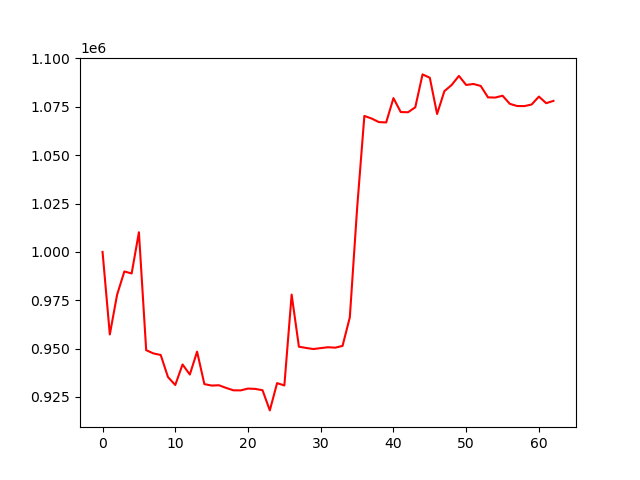

The file beside this chart, header and first rows:
account_value, date, daily_return
1000000, 2023-04-28, 
957325, 2023-05-01, -0.04267
977863, 2023-05-02, 0.02145
989903, 2023-05-03, 0.01231
988848, 2023-05-04, -0.001066
1010168, 2023-05-05, 0.02156
949210, 2023-05-08, -0.06034
947520, 2023-05-09, -0.001781
946705, 2023-05-10, -0.0008596
935269, 2023-05-11, -0.01208
931202, 2023-05-12, -0.004348
941814, 2023-05-15, 0.0114
936607, 2023-05-16, -0.005529
948432, 2023-05-17, 0.01263
931657, 2023-05-18, -0.01769
930905, 2023-05-19, -0.0008072
931064, 2023-05-22, 0.0001707
929679, 2023-05-23, -0.001488
928445, 2023-05-24, -0.001327
928419, 2023-05-25, -2.8360003646255016e-05
929343, 2023-05-26, 0.0009959
929179, 2023-05-30, -0.0001771
928497, 2023-05-31, -0.0007338
918066, 2023-06-01, -0.01123
932166, 2023-06-02, 0.01536
930966, 2023-06-05, -0.001287
977932, 2023-06-06, 0.05045
950998, 2023-06-07, -0.02754
950345, 2023-06-08, -0.0006876
949790, 2023-06-09, -0.0005838
950273, 2023-06-12, 0.0005084
950724, 2023-06-13, 0.0004748
950495, 2023-06-14, -0.0002405
951414, 2023-06-15, 0.0009671
966184, 2023-06-16, 0.01552
1022386, 2023-06-20, 0.05817
1070306, 2023-06-21, 0.04687
1068959, 2023-06-22, -0.001259
1067116, 2023-06-23, -0.001724
1066948, 2023-06-26, -0.0001574
1079513, 2023-06-27, 0.01178
1072307, 2023-06-28, -0.006675
1072211, 2023-06-29, -8.960081501507844e-05
1074757, 2023-06-30, 0.002375
1091774, 2023-07-03, 0.01583
1090034, 2023-07-05, -0.001594
1071304, 2023-07-06, -0.01718
1083096, 2023-07-07, 0.01101
1086296, 2023-07-10, 0.002955
1090988, 2023-07-11, 0.00432
1086314, 2023-07-12, -0.004285
1086826, 2023-07-13, 0.000471
1085801, 2023-07-14, -0.0009425
1079902, 2023-07-17, -0.005433
1079798, 2023-07-18, -9.613748386205767e-05
1080753, 2023-07-19, 0.0008841
1076567, 2023-07-20, -0.003873
1075425, 2023-07-21, -0.001061
1075388, 2023-07-24, -3.448154904428513e-05
1076204, 2023-07-25, 0.0007594
... 3 more rows
